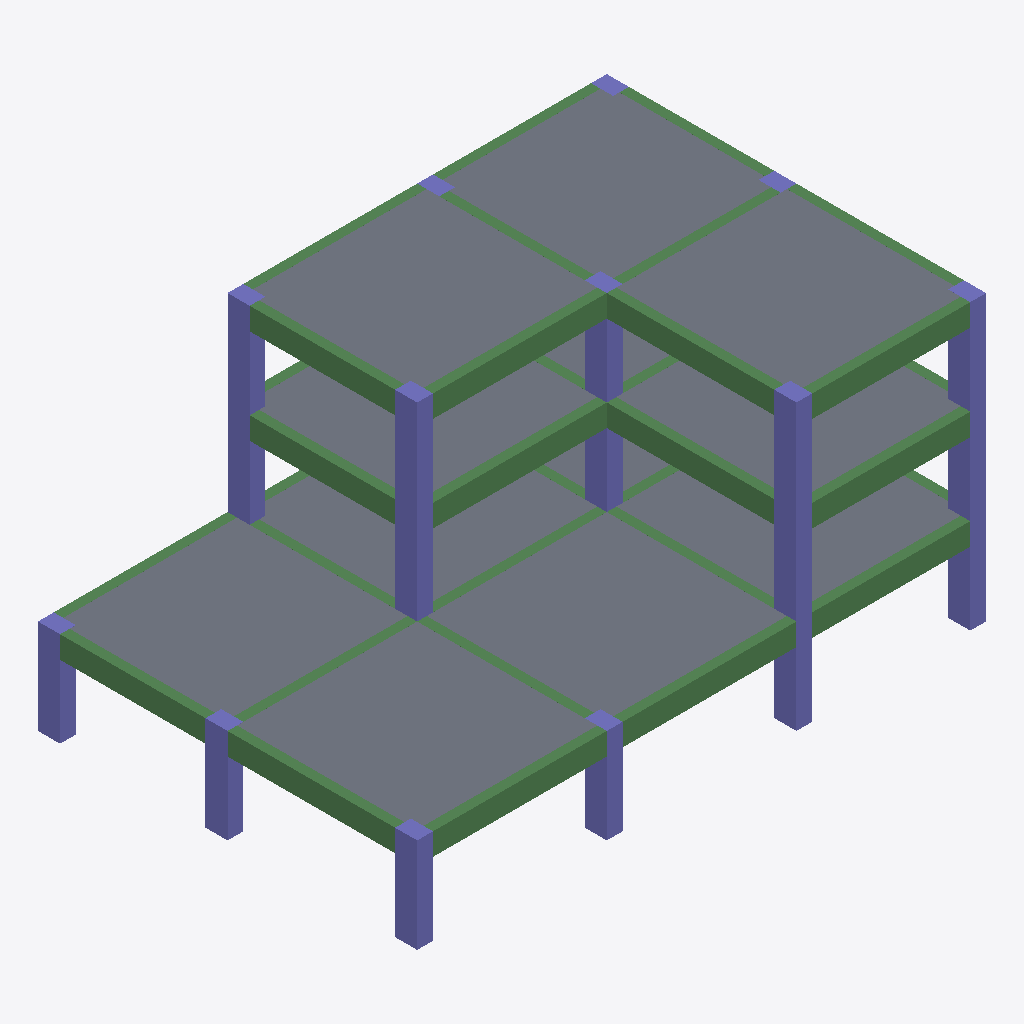
Isometric view of an IFC building model (IFC-SPF (STEP), schema IFC4, length unit millimetre), seen from the south-west, elements coloured by IFC class: 33 beams (green), 19 columns (violet), 12 slabs (grey).
Extent 18.0 m × 12.0 m × 9.0 m (x, y, z). Storeys (4): BASE LEVEL at 0.00 m; LEVEL 2 at 3.00 m; LEVEL 3 at 6.00 m; TOP LEVEL at 9.00 m. Elements (77): 37 IfcBeam, 28 IfcColumn, 12 IfcSlab.

HEADER;
FILE_DESCRIPTION((''),'2;1');
FILE_NAME('','2018-06-23T23:49:47',(''),(''),'Xbim File Processor version 4.0.0.0','Xbim version 4.0.0.0','');
FILE_SCHEMA(('IFC4'));
ENDSEC;
DATA;
#1=IFCPROJECT('0RjwnX5oj2hfvwZtFuEDwE',#2,'BimProject',$,$,'longName__BimProject','Modeling',(#163),#8);
#46=IFCSITE('0h29vcIav12BDw5QDKeJzA',#2,'simple Site',$,$,#49,$,$,.ELEMENT.,$,$,$,$,$);
#51=IFCBUILDING('0BrR6UW4X9nABNrzf5aDbq',#2,'simple building',$,$,#52,$,$,.ELEMENT.,$,$,$);
#54=IFCBUILDINGSTOREY('0XoNLF5y182wYwcfzV0t1L',#2,'BASE LEVEL',$,$,#55,$,'BASE LEVEL',.ELEMENT.,0.0);
#57=IFCBUILDINGSTOREY('0OR6m3XsX7EAlfoPxdHzxo',#2,'LEVEL 2',$,$,#58,$,'LEVEL 2',.ELEMENT.,3000.0);
#61=IFCBUILDINGSTOREY('2yM5ksX_XFOx6LOfWi0er8',#2,'LEVEL 3',$,$,#62,$,'LEVEL 3',.ELEMENT.,6000.0);
#65=IFCBUILDINGSTOREY('0dWbFxLgH4HBDAnEfUSvRF',#2,'TOP LEVEL',$,$,#66,$,'TOP LEVEL',.ELEMENT.,9000.0);
#527=IFCSLAB('135eDhfV56aRZniyOjtj_Z',#2,'StandardArcSlab_Thickness_250',$,'Slab Thickness 250',#530,#510,$,.FLOOR.);
#531=IFCSLAB('1edYpzymz6GfBOV9ywvhf4',#2,'StandardArcSlab_Thickness_250',$,'Slab Thickness 250',#534,#510,$,.FLOOR.);
#551=IFCSLAB('2JaWs5yYXE$Bzn_oWnEDKp',#2,'StandardArcSlab_Thickness_250',$,'Slab Thickness 250',#554,#510,$,.FLOOR.);
#559=IFCSLAB('27tS9H2bX3M8gg8ozOgQJ1',#2,'StandardArcSlab_Thickness_250',$,'Slab Thickness 250',#562,#510,$,.FLOOR.);
#498=IFCSLAB('3vDiTC5WL2u8W_u7Ktvd9x',#2,'StandardArcSlab_Thickness_250',$,'Slab Thickness 250',#501,#510,$,.FLOOR.);
#555=IFCSLAB('2j5QoqF2TBje_Jk6fsoMty',#2,'StandardArcSlab_Thickness_250',$,'Slab Thickness 250',#558,#510,$,.FLOOR.);
#547=IFCSLAB('1V727AT0j1H9pyxZ5B9fyV',#2,'StandardArcSlab_Thickness_250',$,'Slab Thickness 250',#550,#510,$,.FLOOR.);
#535=IFCSLAB('2mXG8Lixf7pO7$iteacFkx',#2,'StandardArcSlab_Thickness_250',$,'Slab Thickness 250',#538,#510,$,.FLOOR.);
#519=IFCSLAB('2mpWsaL1HDIRfkkoWy33oW',#2,'StandardArcSlab_Thickness_250',$,'Slab Thickness 250',#522,#510,$,.FLOOR.);
#539=IFCSLAB('0Os7zuXzD208Kn5YcjKIP7',#2,'StandardArcSlab_Thickness_250',$,'Slab Thickness 250',#542,#510,$,.FLOOR.);
#187=IFCBEAM('38svtPi5r6xuaulKj9kUUc',#2,'StandardStrBeam_Rec_300_700',$,'Rectangular Beam 300 x 700',#190,#206,$,.BEAM.);
#328=IFCBEAM('1de7YUmerFQfZNNhTFylup',#2,'StandardStrBeam_Rec_300_700',$,'Rectangular Beam 300 x 700',#331,#206,$,.BEAM.);
#218=IFCBEAM('3mpGRPgOTBof7TtTpoczG5',#2,'StandardStrBeam_Rec_300_700',$,'Rectangular Beam 300 x 700',#221,#206,$,.BEAM.);
#288=IFCBEAM('1s5zezfLvBD9WCKi$XOHQD',#2,'StandardStrBeam_Rec_300_700',$,'Rectangular Beam 300 x 700',#291,#206,$,.BEAM.);
#252=IFCBEAM('2ka5P2yfn149TVcLmI5Y21',#2,'StandardStrBeam_Rec_300_700',$,'Rectangular Beam 300 x 700',#255,#206,$,.BEAM.);
#348=IFCBEAM('2PAepLBlX9R9xpkhCJRAWo',#2,'StandardStrBeam_Rec_300_700',$,'Rectangular Beam 300 x 700',#351,#206,$,.BEAM.);
#308=IFCBEAM('0BWBExQTHCLfTBajmO6_KC',#2,'StandardStrBeam_Rec_300_700',$,'Rectangular Beam 300 x 700',#311,#206,$,.BEAM.);
#324=IFCBEAM('0ojWhuwlD0BfP8E3SFWUy3',#2,'StandardStrBeam_Rec_300_700',$,'Rectangular Beam 300 x 700',#327,#206,$,.BEAM.);
#222=IFCBEAM('1d04c8m6b3$AIMB6pHYRvz',#2,'StandardStrBeam_Rec_300_700',$,'Rectangular Beam 300 x 700',#225,#206,$,.BEAM.);
#284=IFCBEAM('2NWMAhPj94sQOrI2djzl0K',#2,'StandardStrBeam_Rec_300_700',$,'Rectangular Beam 300 x 700',#287,#206,$,.BEAM.);
#256=IFCBEAM('0Xu3R$pDv8XfseS8ffSPFT',#2,'StandardStrBeam_Rec_300_700',$,'Rectangular Beam 300 x 700',#259,#206,$,.BEAM.);
#344=IFCBEAM('0PkG7l0KHEIwM2jW2zwT_w',#2,'StandardStrBeam_Rec_300_700',$,'Rectangular Beam 300 x 700',#347,#206,$,.BEAM.);
#304=IFCBEAM('0bps4wNRbB6vLfu0oAuFwB',#2,'StandardStrBeam_Rec_300_700',$,'Rectangular Beam 300 x 700',#307,#206,$,.BEAM.);
#364=IFCCOLUMN('2wU9dHu51BwPUWLe2fvlA_',#2,'StandardStrColumn_Rec_500_700',$,'Rectangular Col 500 x 700',#367,#373,$,.COLUMN.);
#466=IFCCOLUMN('0OLu1F5519wOr8T8vcGrFi',#2,'StandardStrColumn_Rec_500_700',$,'Rectangular Col 500 x 700',#469,#373,$,.COLUMN.);
#474=IFCCOLUMN('0CBqPyHmH5Xx$RqdkCcLSC',#2,'StandardStrColumn_Rec_500_700',$,'Rectangular Col 500 x 700',#477,#373,$,.COLUMN.);
#434=IFCCOLUMN('2dv8_E2fD7MOgDTHxoNrzA',#2,'StandardStrColumn_Rec_500_700',$,'Rectangular Col 500 x 700',#437,#373,$,.COLUMN.);
#442=IFCCOLUMN('3sHJ5qV8n97wzZoXar6Bi9',#2,'StandardStrColumn_Rec_500_700',$,'Rectangular Col 500 x 700',#445,#373,$,.COLUMN.);
#384=IFCCOLUMN('2vc0ThREvDiQ7B7Wnnl9GE',#2,'StandardStrColumn_Rec_500_700',$,'Rectangular Col 500 x 700',#387,#373,$,.COLUMN.);
#388=IFCCOLUMN('0yqUsb1CjAuQlbk2miDIER',#2,'StandardStrColumn_Rec_500_700',$,'Rectangular Col 500 x 700',#391,#373,$,.COLUMN.);
#470=IFCCOLUMN('2vItLoN0XCdRKola1Ds$JK',#2,'StandardStrColumn_Rec_500_700',$,'Rectangular Col 500 x 700',#473,#373,$,.COLUMN.);
#394=IFCCOLUMN('08L3ToKx1EOQbxDGO7Sb37',#2,'StandardStrColumn_Rec_500_700',$,'Rectangular Col 500 x 700',#397,#373,$,.COLUMN.);
#486=IFCCOLUMN('16VMUzI7D9P8Ig7Z4E26Tf',#2,'StandardStrColumn_Rec_500_700',$,'Rectangular Col 500 x 700',#489,#373,$,.COLUMN.);
#438=IFCCOLUMN('2Luub_ar11hxu7uIWbsUeU',#2,'StandardStrColumn_Rec_500_700',$,'Rectangular Col 500 x 700',#441,#373,$,.COLUMN.);
#418=IFCCOLUMN('1pCz8f5b50l9GShzW6IrDb',#2,'StandardStrColumn_Rec_500_700',$,'Rectangular Col 500 x 700',#421,#373,$,.COLUMN.);
#454=IFCCOLUMN('2CvILK9XH54goT7qtfriQR',#2,'StandardStrColumn_Rec_500_700',$,'Rectangular Col 500 x 700',#457,#373,$,.COLUMN.);
#406=IFCCOLUMN('1Jy4RcNAb4qhHb4aZB6lIo',#2,'StandardStrColumn_Rec_500_700',$,'Rectangular Col 500 x 700',#409,#373,$,.COLUMN.);
#478=IFCCOLUMN('0fSBpUTTj58BJjq$NIfhAq',#2,'StandardStrColumn_Rec_500_700',$,'Rectangular Col 500 x 700',#481,#373,$,.COLUMN.);
#446=IFCCOLUMN('0pymdmyRf7mPYg$JvqYSjn',#2,'StandardStrColumn_Rec_500_700',$,'Rectangular Col 500 x 700',#449,#373,$,.COLUMN.);
#523=IFCSLAB('3g5ONG1lPEGvZpBFgQpgNi',#2,'StandardArcSlab_Thickness_250',$,'Slab Thickness 250',#526,#510,$,.FLOOR.);
#543=IFCSLAB('1Fg0VrFVXFWQrBrFJERW7y',#2,'StandardArcSlab_Thickness_250',$,'Slab Thickness 250',#546,#510,$,.FLOOR.);
#226=IFCBEAM('0CW_IsAczCOQoUWty1bYh4',#2,'StandardStrBeam_Rec_300_700',$,'Rectangular Beam 300 x 700',#229,#206,$,.BEAM.);
#238=IFCBEAM('2bRoYp9GD3hQW7BUlFS7ir',#2,'StandardStrBeam_Rec_300_700',$,'Rectangular Beam 300 x 700',#241,#206,$,.BEAM.);
#336=IFCBEAM('1pE4wiEODE9BcC43fdB8Dc',#2,'StandardStrBeam_Rec_300_700',$,'Rectangular Beam 300 x 700',#339,#206,$,.BEAM.);
#230=IFCBEAM('3c5$wxXLrFCxLHGHhWxmge',#2,'StandardStrBeam_Rec_300_700',$,'Rectangular Beam 300 x 700',#233,#206,$,.BEAM.);
#356=IFCBEAM('3vZnVNtez9MeqmMZju945v',#2,'StandardStrBeam_Rec_300_700',$,'Rectangular Beam 300 x 700',#359,#206,$,.BEAM.);
#260=IFCBEAM('0aZca4ahfDiBT8P0km1eM9',#2,'StandardStrBeam_Rec_300_700',$,'Rectangular Beam 300 x 700',#263,#206,$,.BEAM.);
#268=IFCBEAM('38cNurCBb3iA_w0LkUY_EW',#2,'StandardStrBeam_Rec_300_700',$,'Rectangular Beam 300 x 700',#271,#206,$,.BEAM.);
#332=IFCBEAM('3eteyu0B9BFO_UcRlwqXNX',#2,'StandardStrBeam_Rec_300_700',$,'Rectangular Beam 300 x 700',#335,#206,$,.BEAM.);
#340=IFCBEAM('2FRkykjDrFSgtQMvobZTSW',#2,'StandardStrBeam_Rec_300_700',$,'Rectangular Beam 300 x 700',#343,#206,$,.BEAM.);
#352=IFCBEAM('16leRB10LBNxze34nzy_TZ',#2,'StandardStrBeam_Rec_300_700',$,'Rectangular Beam 300 x 700',#355,#206,$,.BEAM.);
#360=IFCBEAM('3zAKlp0Cr9ZA1vvbNHISll',#2,'StandardStrBeam_Rec_300_700',$,'Rectangular Beam 300 x 700',#363,#206,$,.BEAM.);
#264=IFCBEAM('1AotErECr8awnsHGdjGPi9',#2,'StandardStrBeam_Rec_300_700',$,'Rectangular Beam 300 x 700',#267,#206,$,.BEAM.);
#234=IFCBEAM('1WFSsEu9X83ek3cHP1wwV$',#2,'StandardStrBeam_Rec_300_700',$,'Rectangular Beam 300 x 700',#237,#206,$,.BEAM.);
#292=IFCBEAM('137WgoIcb8jx0kZGY0Jx04',#2,'StandardStrBeam_Rec_300_700',$,'Rectangular Beam 300 x 700',#295,#206,$,.BEAM.);
#312=IFCBEAM('2dYSESOpj3_948DytGQFAQ',#2,'StandardStrBeam_Rec_300_700',$,'Rectangular Beam 300 x 700',#315,#206,$,.BEAM.);
#272=IFCBEAM('19JaIM6vj4vx7wpiRwG4_a',#2,'StandardStrBeam_Rec_300_700',$,'Rectangular Beam 300 x 700',#275,#206,$,.BEAM.);
#244=IFCBEAM('3IWQSg$1L6pBcBmMJWW25U',#2,'StandardStrBeam_Rec_300_700',$,'Rectangular Beam 300 x 700',#247,#206,$,.BEAM.);
#296=IFCBEAM('3Y$XeJa3PE_8kCcqLBAj__',#2,'StandardStrBeam_Rec_300_700',$,'Rectangular Beam 300 x 700',#299,#206,$,.BEAM.);
#276=IFCBEAM('2HO0l0lcvDSQ4ySx88igIX',#2,'StandardStrBeam_Rec_300_700',$,'Rectangular Beam 300 x 700',#279,#206,$,.BEAM.);
#316=IFCBEAM('3oLLmDGGXB_f_Rk_Ep6quo',#2,'StandardStrBeam_Rec_300_700',$,'Rectangular Beam 300 x 700',#319,#206,$,.BEAM.);
#482=IFCCOLUMN('2oNVwwiEPFxe0ES2Llg2hW',#2,'StandardStrColumn_Rec_500_700',$,'Rectangular Col 500 x 700',#485,#373,$,.COLUMN.);
#494=IFCCOLUMN('2l78Vh5YL5V8PhrCibEypn',#2,'StandardStrColumn_Rec_500_700',$,'Rectangular Col 500 x 700',#497,#373,$,.COLUMN.);
#490=IFCCOLUMN('1Ij_UV4eP5fuiNDURung9L',#2,'StandardStrColumn_Rec_500_700',$,'Rectangular Col 500 x 700',#493,#373,$,.COLUMN.);
ENDSEC;